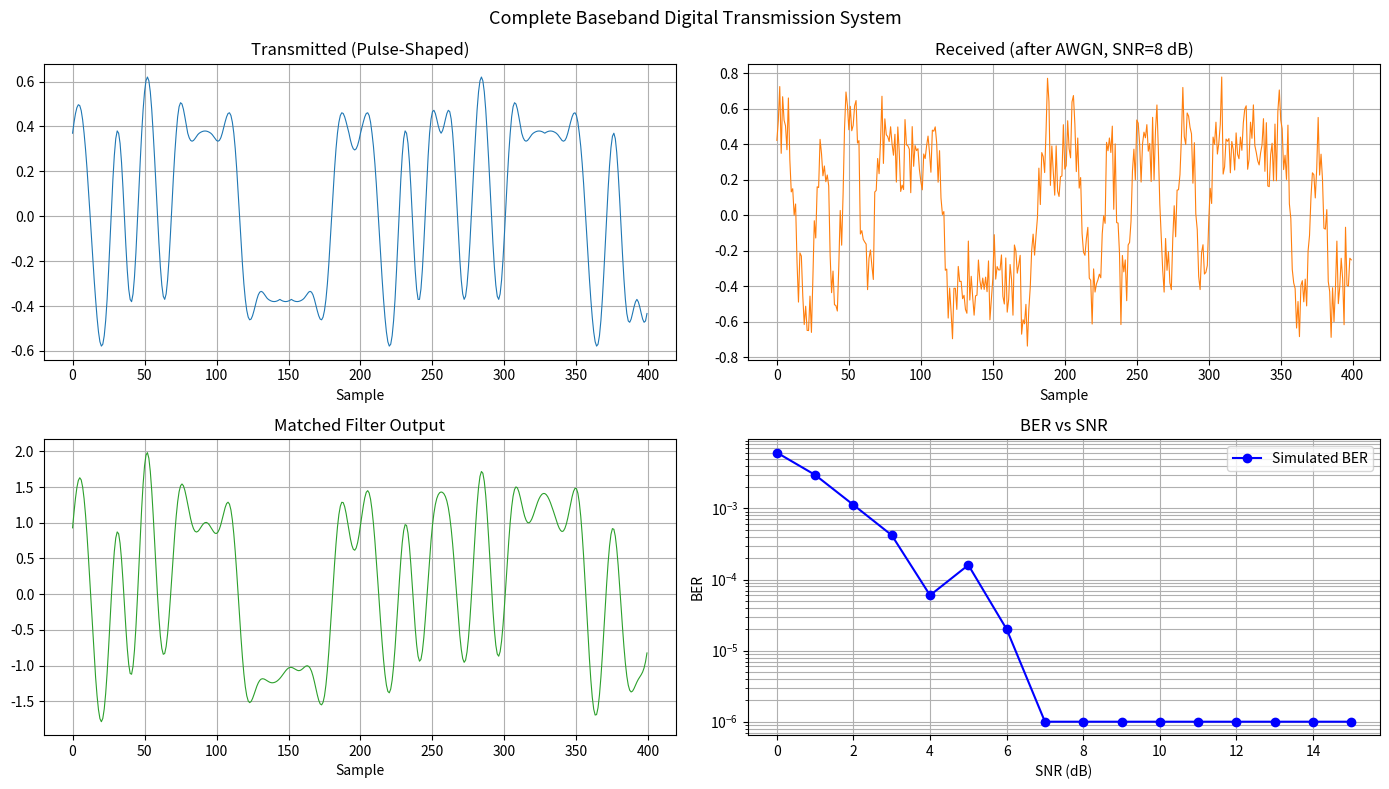

Python code for this plot:
"""Complete baseband digital transmission system.

Simulates a full Tx -> Channel -> Rx chain:
  Source bits -> Pulse shaping -> AWGN Channel -> Matched filter -> Sampling -> Decision
Reports BER for different SNR values.
"""

import numpy as np
import matplotlib.pyplot as plt


def raised_cosine_filter(beta, span, sps):
    """Root-raised-cosine FIR filter."""
    n = np.arange(-span * sps // 2, span * sps // 2 + 1)
    t = n / sps
    h = np.sinc(t)
    denom = 1 - (2 * beta * t) ** 2
    denom[np.abs(denom) < 1e-12] = 1e-12
    h *= np.cos(np.pi * beta * t) / denom
    return h / np.linalg.norm(h)


def simulate_baseband(n_bits, snr_db, sps, pulse, rng):
    """Run a single baseband simulation and return BER."""
    bits = rng.integers(0, 2, n_bits)
    symbols = 2.0 * bits - 1.0

    # Upsample and pulse-shape
    up = np.zeros(n_bits * sps)
    up[::sps] = symbols
    tx = np.convolve(up, pulse, mode="same")

    # AWGN channel
    sig_power = np.mean(tx ** 2)
    noise_power = sig_power / (10 ** (snr_db / 10))
    rx = tx + rng.normal(scale=np.sqrt(noise_power), size=tx.size)

    # Matched filter (correlator)
    mf_out = np.convolve(rx, pulse[::-1], mode="same")

    # Sample at symbol instants
    samples = mf_out[::sps][:n_bits]

    # Decision
    decoded = (samples > 0).astype(int)
    ber = np.mean(decoded != bits)
    return ber, tx, rx, mf_out, bits, decoded


def main():
    rng = np.random.default_rng(55)
    sps = 8
    pulse = raised_cosine_filter(beta=0.35, span=6, sps=sps)
    n_bits = 50000

    # BER vs SNR
    snr_range = np.arange(0, 16, 1)
    ber_values = []
    for snr in snr_range:
        ber, *_ = simulate_baseband(n_bits, snr, sps, pulse, rng)
        ber_values.append(max(ber, 1e-6))

    # Detailed run for plotting
    snr_plot = 8
    ber, tx, rx, mf_out, bits, decoded = simulate_baseband(
        200, snr_plot, sps, pulse, rng
    )

    fig, axes = plt.subplots(2, 2, figsize=(14, 8))

    # Transmitted signal
    axes[0, 0].plot(tx[:400], color="tab:blue", lw=0.8)
    axes[0, 0].set_title("Transmitted (Pulse-Shaped)")
    axes[0, 0].set_xlabel("Sample")
    axes[0, 0].grid(True)

    # Received signal
    axes[0, 1].plot(rx[:400], color="tab:orange", lw=0.8)
    axes[0, 1].set_title(f"Received (after AWGN, SNR={snr_plot} dB)")
    axes[0, 1].set_xlabel("Sample")
    axes[0, 1].grid(True)

    # Matched filter output
    axes[1, 0].plot(mf_out[:400], color="tab:green", lw=0.8)
    axes[1, 0].set_title("Matched Filter Output")
    axes[1, 0].set_xlabel("Sample")
    axes[1, 0].grid(True)

    # BER curve
    axes[1, 1].semilogy(snr_range, ber_values, "bo-", label="Simulated BER")
    axes[1, 1].set_title("BER vs SNR")
    axes[1, 1].set_xlabel("SNR (dB)")
    axes[1, 1].set_ylabel("BER")
    axes[1, 1].legend()
    axes[1, 1].grid(True, which="both")

    fig.suptitle("Complete Baseband Digital Transmission System", fontsize=13)
    fig.tight_layout()
    plt.show()

    print("=== BER Results ===")
    for snr, ber in zip(snr_range, ber_values):
        print(f"  SNR = {snr:2d} dB -> BER = {ber:.2e}")


if __name__ == "__main__":
    main()
